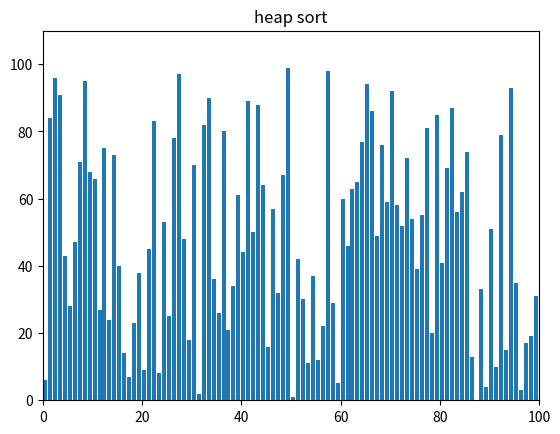

Write the Python code that produced this figure.
import matplotlib.pyplot as plt
from matplotlib.animation import FuncAnimation, PillowWriter
import random
def heap(arr, n, i):
    root = i
    lc = 2*i + 1
    rc = 2*i + 2
    if lc < n  and arr[i] < arr[lc]:
        root = lc
    if rc < n and arr[root] < arr[rc]:
        root = rc
    if root != i:
        arr[i], arr[root] = arr[root], arr[i]
        heap(arr, n, root)


def heap_sort(arr):
    n = len(arr)
    for i in range(n//2, -1, -1):
        heap(arr, n, i)
        yield arr
    for i in range(n-1, 0, -1):
        arr[i], arr[0] = arr[0], arr[i]
        yield arr
        heap(arr, i, 0)
        yield arr

def animate(_list, generator, title):
    n = len(_list)
    fig, ax = plt.subplots()
    ax.set_title(title)
 
    bar_rects = ax.bar(range(len(_list)), _list, align="edge")  
    ax.set_xlim(0, n)
    ax.set_ylim(0, int(1.1*n))
    text = ax.text(0.01, 0.95, "", transform = ax.transAxes)
    iteration = [0]
    def _animate(array, rects, iteration):
        for rect, val in zip(rects, array):
            rect.set_height(val)
        iteration[0] += 1
        text.set_text(f"iterations: {iteration[0]}")
   
    anim = FuncAnimation(fig, func=_animate,
        fargs=(bar_rects, iteration), frames=generator, interval=10,
        repeat=False)
    plt.show()

array = [i for i in range(100)]
random.shuffle(array)
if __name__ == "__main__":
    animate(array, heap_sort(array), "heap sort")